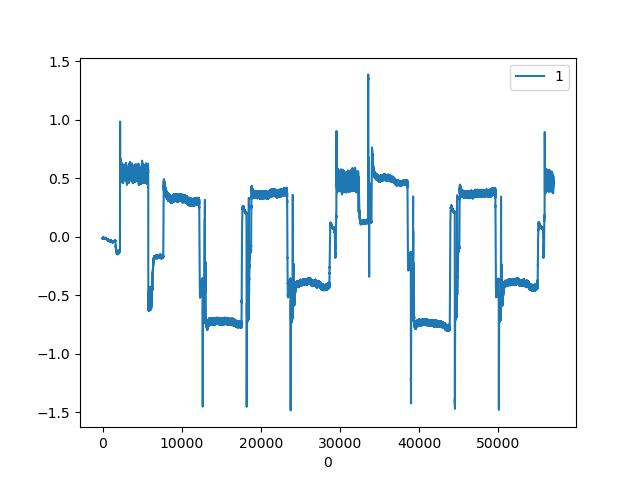

The file beside this chart, header and first rows:
, CURRENT|2
0, -0.01538
1, -0.01196
2, -0.008545
3, -0.01196
4, -0.01025
5, -0.01196
6, -0.01367
7, -0.01196
8, -0.01025
9, -0.01025
10, -0.01367
11, -0.01196
12, -0.01196
13, -0.01367
14, -0.01025
15, -0.01196
16, -0.01709
17, -0.01196
18, -0.01196
19, -0.01538
20, -0.01196
21, -0.01025
22, -0.01367
23, -0.01025
24, -0.008545
25, -0.01025
26, -0.01367
27, -0.01367
28, -0.01025
29, -0.01196
30, -0.01196
31, -0.01025
32, -0.01538
33, -0.01367
34, -0.01196
35, -0.01025
36, -0.01196
37, -0.01025
38, -0.01025
39, -0.01025
40, -0.01367
41, -0.01196
42, -0.01196
43, -0.01196
44, -0.01367
45, -0.01367
46, -0.01367
47, -0.01538
48, -0.01538
49, -0.01196
50, -0.01367
51, -0.01367
52, -0.01196
53, -0.01025
54, -0.01025
55, -0.01367
56, -0.01367
57, -0.01025
58, -0.01025
59, -0.01538
... 56,894 more rows
